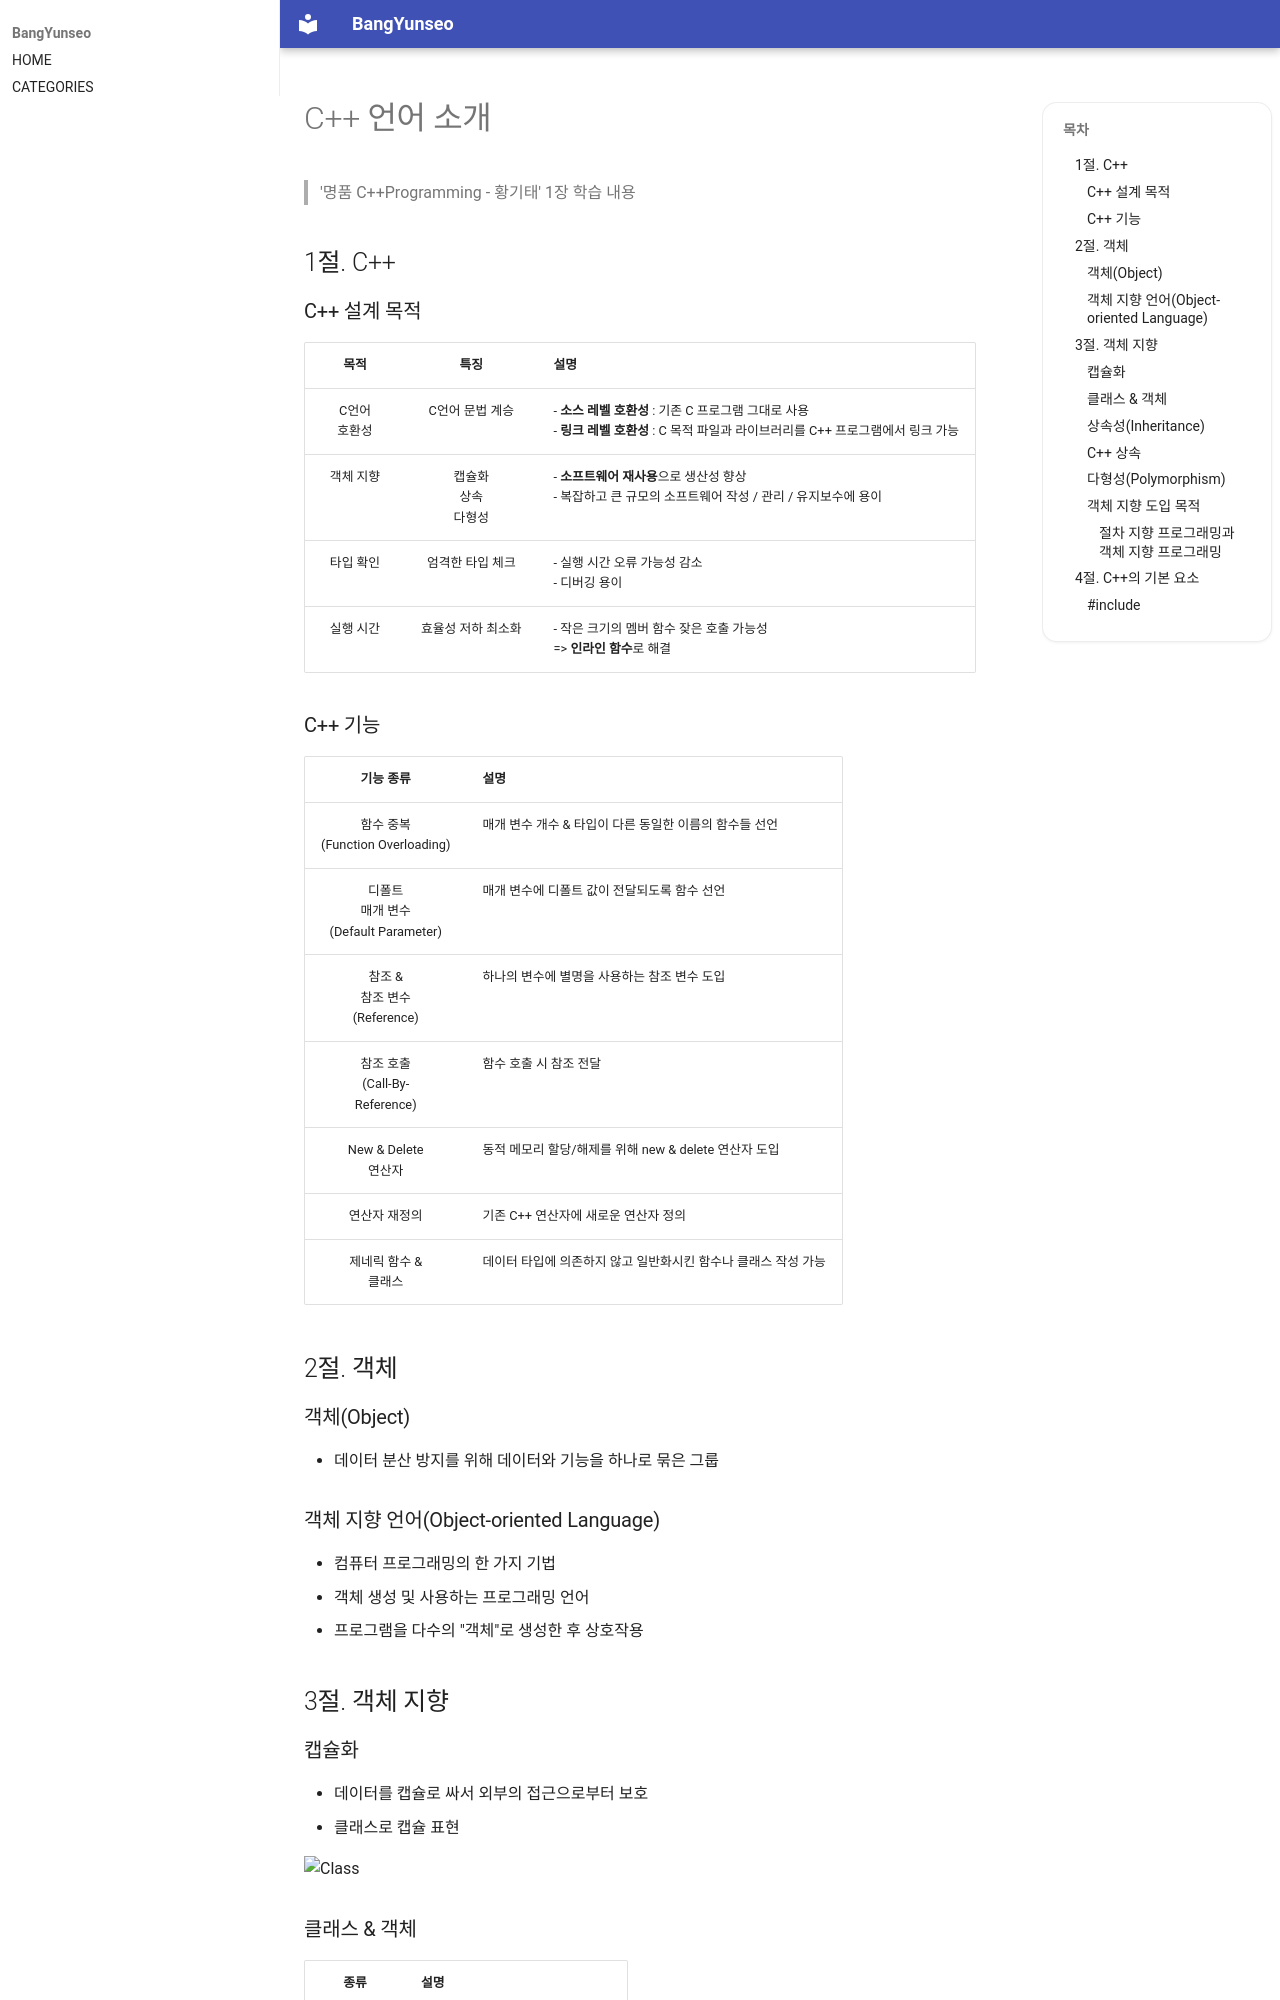

repository: BangYunseo/TIL · page: Language/Cpp/IntroduceCpp/index.html · generator: mkdocs

# C++ 언어 소개

> '명품 C++Programming - 황기태' 1장 학습 내용

## 1절. C++

### C++ 설계 목적

|      목적       |           특징           | 설명                                                                                                                                                             |
| :-------------: | :----------------------: | :--------------------------------------------------------------------------------------------------------------------------------------------------------------- |
| C언어<br>호환성 |     C언어 문법 계승      | - <strong>소스 레벨 호환성</strong> : 기존 C 프로그램 그대로 사용<br>- <strong>링크 레벨 호환성</strong> : C 목적 파일과 라이브러리를 C++ 프로그램에서 링크 가능 |
|    객체 지향    | 캡슐화<br>상속<br>다형성 | - <strong>소프트웨어 재사용</strong>으로 생산성 향상<br>- 복잡하고 큰 규모의 소프트웨어 작성 / 관리 / 유지보수에 용이                                            |
|    타입 확인    |     엄격한 타입 체크     | - 실행 시간 오류 가능성 감소<br>- 디버깅 용이                                                                                                                    |
|    실행 시간    |    효율성 저하 최소화    | - 작은 크기의 멤버 함수 잦은 호출 가능성 <br>=> <strong>인라인 함수</strong>로 해결                                                                              |
